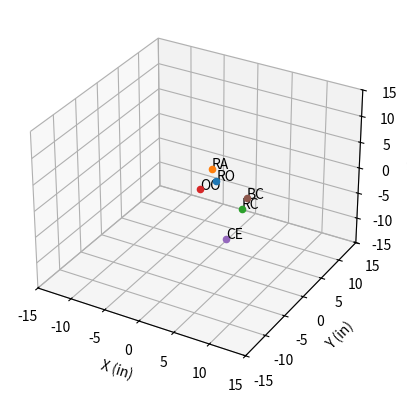

Python code for this plot:
import numpy as np
import time

import matplotlib.pyplot as plt
from mpl_toolkits.mplot3d import Axes3D

class coordinateSystem(object):
    def __init__(self):
        self.points = {}
        self._angle = 0
        # z will always be the axis for rotation
        self.rotationMatrix = getRotationMatrix(0,0,self._angle)

    def addPoint(self, key, point):
        self.points[key] = point

    def addPointNew(self, key, x, y=0, z=0):
        self.points[key] = np.array([x, y, z, 1])

    def rotatePoints(self, angle):
        self.angle = angle
        # self.points = {p:np.dot(self.rotationMatrix, self.points[p]) for p in self.points}
        self.points = {k:np.dot(self.rotationMatrix, v) for k,v in self.points.items()}

    def updatePoints(self, prevCS, matrix):
        # transform the points first, using transform and rotation to get from this coordinate system to the nextCS
        prevCS.points = {k:np.dot(matrix, v) for k,v in prevCS.points.items()}

        # then transfer the points
        self.points.update(prevCS.points)

    def plotAllPoints(self, ax):
        for k,v in self.points.items():
            ax.scatter3D(v[0], v[1], v[2])
            ax.text(v[0], v[1], v[2], k)

    @property
    def angle(self):
        return self._angle
    @angle.setter
    def angle(self, a):
        self._angle = a
        # this reassignment has around the same runtime as reassigning each entry individually
        self.rotationMatrix = getRotationMatrix(0,0,self._angle)

def getTranslateMatrix(x,y,z):
    return np.array([[1,0,0,x],
                     [0,1,0,y],
                     [0,0,1,z],
                     [0,0,0,1]])

def getRotationMatrix(angleX, angleY, angleZ):
    a = np.array([[              1,               0,               0, 0],
                  [              0,  np.cos(angleX), -np.sin(angleX), 0],
                  [              0,  np.sin(angleX),  np.cos(angleX), 0],
                  [              0,               0,               0, 1]])

    b = np.array([[ np.cos(angleY),               0,  np.sin(angleY), 0],
                  [              0,               1,               0, 0],
                  [-np.sin(angleY),               0,  np.cos(angleY), 0],
                  [              0,               0,               0, 1]])

    c = np.array([[ np.cos(angleZ), -np.sin(angleZ),               0, 0],
                  [ np.sin(angleZ),  np.cos(angleZ),               0, 0],
                  [              0,               0,               1, 0],
                  [              0,               0,               0, 1]])

    return np.dot(c, np.dot(b, a))

# declaring all coordinate systems
motorRC = coordinateSystem()
motorRR = coordinateSystem()
motorRT = coordinateSystem()

fig = plt.figure()
ax = fig.add_subplot(111, projection='3d')

# first coordinate system --------------------------------

CE = np.array([6,0,0,1])
motorRC.addPoint('CE', CE) # add points to the coordinate system
motorRC.addPointNew('BC', -2, 0)

# motorRC.angle =  # rotate all the points; can maybe squish these two together, this and the line below
motorRC.rotatePoints(-np.pi/4)

# second coordinate system ---------------------------------

RO = np.array([0, 2.5, 0, 1])
RA = np.array([-2.40315424, 3.18909339, 0, 1])
RC = np.array([6.99893387, 2.37783316, 0, 1])
motorRR.addPoint('RO', RO)
motorRR.addPoint('RA', RA)
motorRR.addPoint('RC', RC) # add points to the coordinate system
motorRR.addPoint("OO", np.array([0,0,0,0]))

angle_HH_RA_RC = np.tan((RC[1]-RA[1])/(RC[0]-RA[0]))
# A_RC_RR_1_prev = getXYRotationMatrix(angle_HH_RA_RC)
A_RC_RR_1= getRotationMatrix(0,0,angle_HH_RA_RC)
A_RC_RR_2 = getTranslateMatrix(RC[0], RC[1], RC[2])
A_RC_RR = np.dot(A_RC_RR_2, A_RC_RR_1) # get the transformation matrix from coordinate system RC to RR

motorRR.updatePoints(motorRC, A_RC_RR)

motorRR.rotatePoints(-np.pi/3) # rotate all the points

# third coordinate system ---------------------------------
A_RR_RT = getRotationMatrix(np.pi/2, 0, 0)
motorRT.updatePoints(motorRR, A_RR_RT)

motorRT.rotatePoints(np.pi/4)

motorRT.plotAllPoints(ax)

ax.set_xlabel('X (in)')
ax.set_ylabel('Y (in)')
ax.set_zlabel('Z (in)')

ax.set_xlim3d(-15, 15)
ax.set_ylim3d(-15, 15)
ax.set_zlim3d(-15, 15)

plt.show()